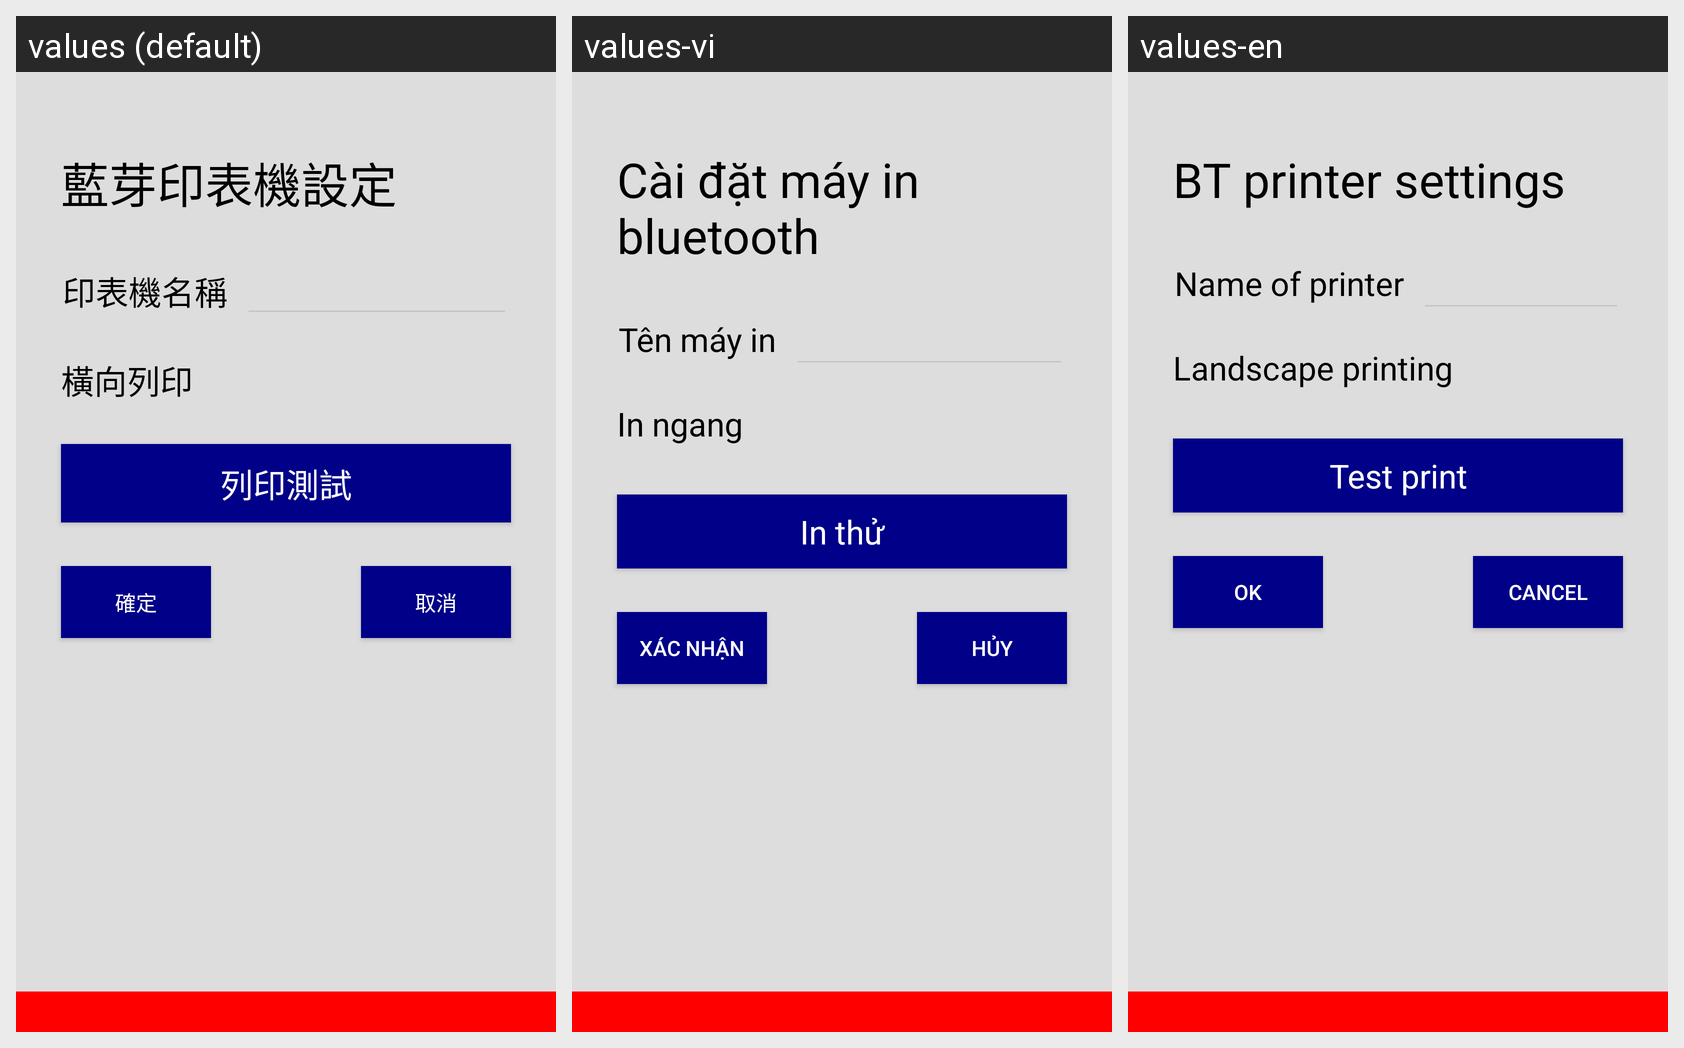

This grid shows one Android layout under several languages. Give, for every string resource on the screen, its name, the default text and each shown locale's text.
Android screen res/layout/activity_printer_setting.xml rendered under 3 locales, left to right: values (default), values-vi, values-en. Device: Nexus 5 (rendered at 1080×1920; each locale shown at half size, 540×960, under a caption strip naming it); theme android:Theme.DeviceDefault.NoActionBar.Fullscreen.
Strings drawn on this screen, with the default value and each locale's value (text and hints the layout hard-codes, and strings that could not be matched under every locale, appear in the picture but are not listed):

label_printer_setting
  values: 藍芽印表機設定
  values-vi: Cài đặt máy in bluetooth
  values-en: BT printer settings

label_printer_name
  values: 印表機名稱
  values-vi: Tên máy in
  values-en: Name of printer

label_printer_test
  values: 列印測試
  values-vi: In thử
  values-en: Test print

button_cancel_setting
  values: 取消
  values-vi: Hủy
  values-en: Cancel

button_confirm_setting
  values: 確定
  values-vi: Xác nhận
  values-en: OK

label_rotate_print
  values: 橫向列印
  values-vi: In ngang
  values-en: Landscape printing
